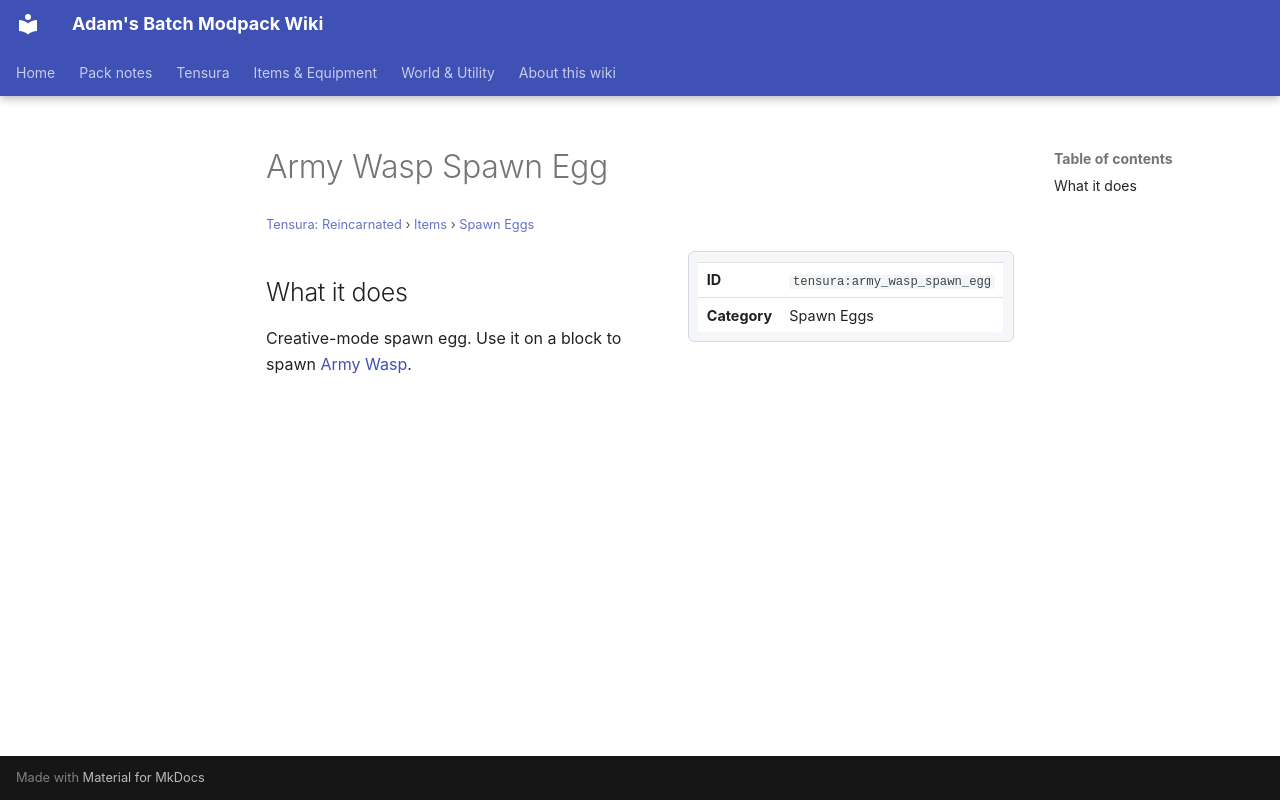

repository: Proteus-Nell/Adams-Batch-MC-Modpack-Wiki · page: tensura-reincarnated/items/spawn-eggs/army-wasp-spawn-egg/index.html · generator: mkdocs

# Army Wasp Spawn Egg

<small>[Tensura: Reincarnated](../../index.md) &rsaquo; [Items](../index.md) &rsaquo; [Spawn Eggs](index.md)</small>

<div class="infobox" markdown>

| | |
|---|---|
| **ID** | `tensura:army_wasp_spawn_egg` |
| **Category** | Spawn Eggs |

</div>

## What it does

Creative-mode spawn egg. Use it on a block to spawn [Army Wasp](../../mobs/army-wasp.md).
